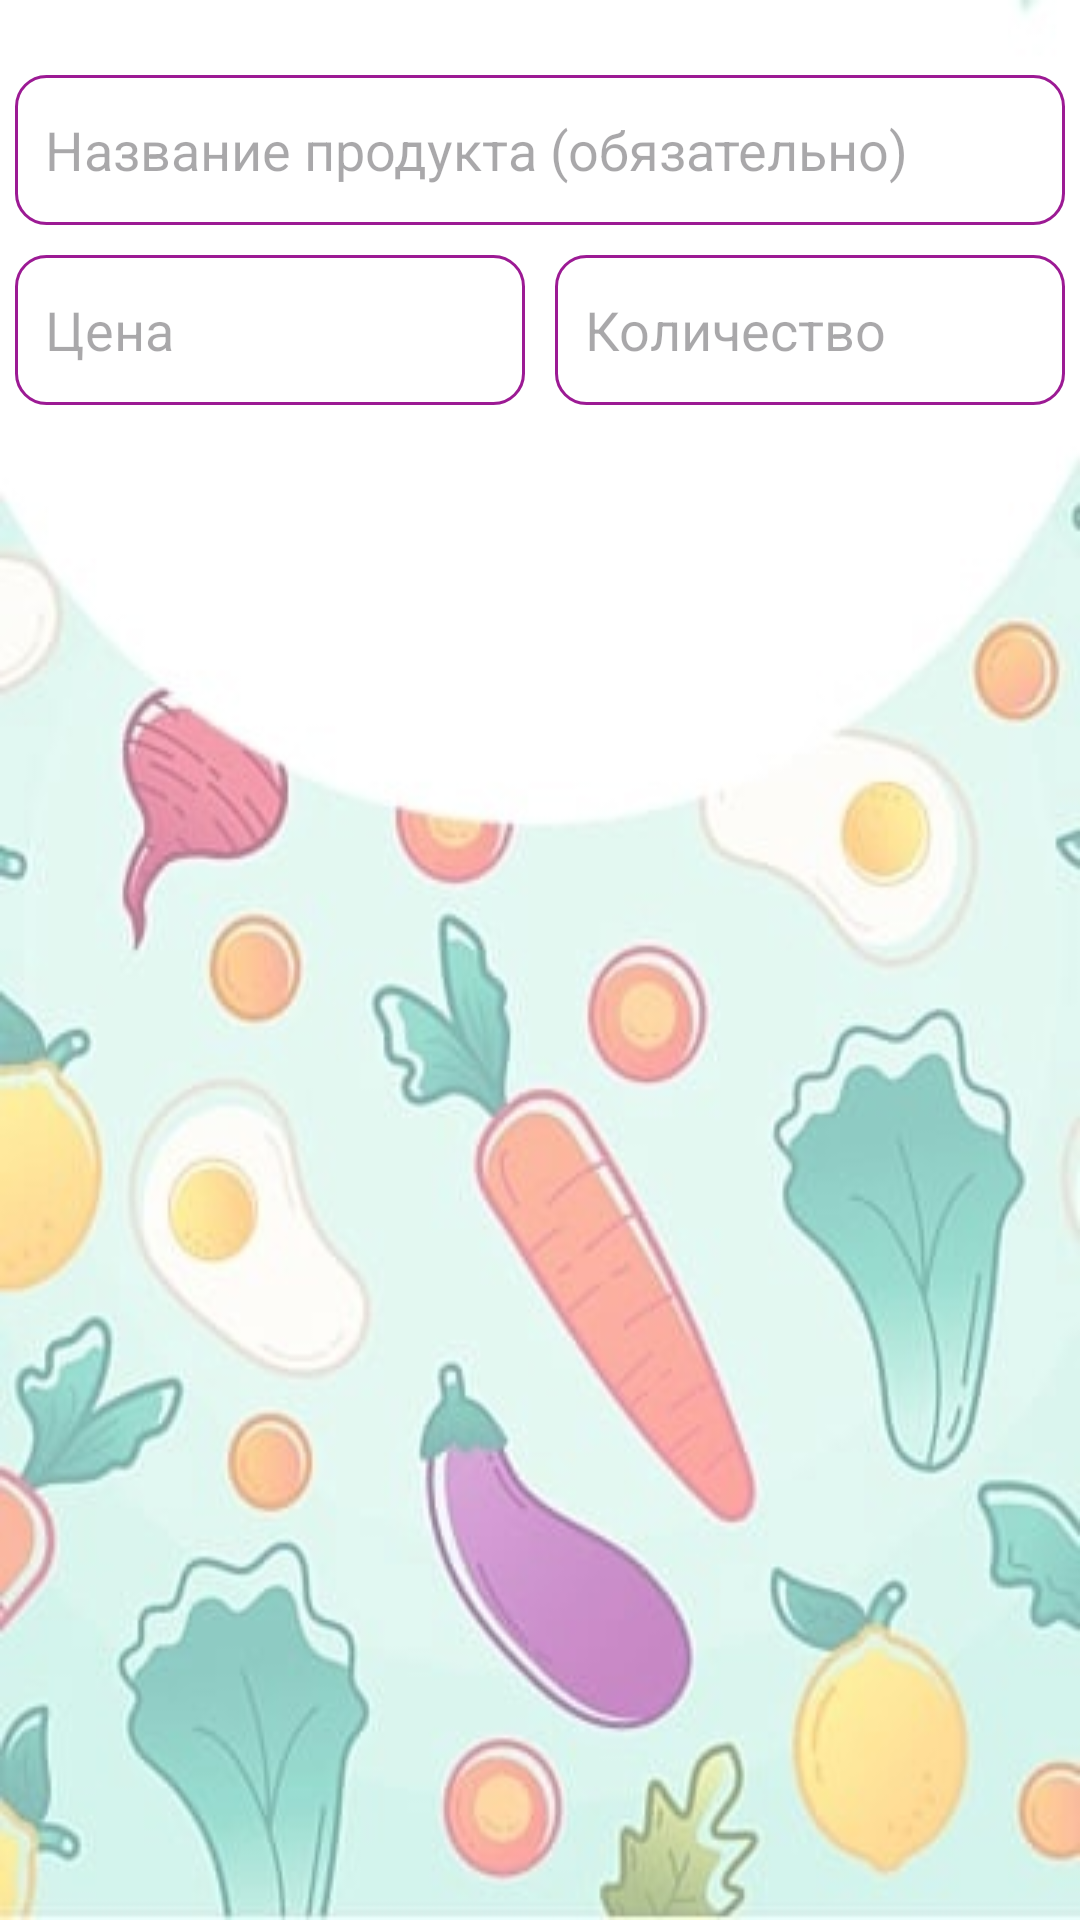

Here is an Android app screen rendered from its layout file. Give the layout XML and the strings, colors and styles it references.
<!-- AndroidManifest.xml: application theme Base.Theme.ProductsList -->
<!-- res/layout/activity_add_products_to_list.xml -->
<?xml version="1.0" encoding="utf-8"?>
<RelativeLayout xmlns:android="http://schemas.android.com/apk/res/android"
    xmlns:app="http://schemas.android.com/apk/res-auto"
    xmlns:tools="http://schemas.android.com/tools"
    android:layout_width="match_parent"
    android:layout_height="match_parent"
    tools:context=".AddProductsToListActivity"
    android:background="@drawable/ic_background_image">

    <EditText
        android:layout_width="350dp"
        android:layout_height="50dp"
        android:id="@+id/etProductName"
        android:hint="@string/addProductName"
        android:layout_centerHorizontal="true"
        android:layout_marginTop="25dp"
        android:background="@drawable/border_edit_text"
        android:paddingStart="10dp"/>

    <LinearLayout
        android:layout_width="wrap_content"
        android:layout_height="wrap_content"
        android:id="@+id/etUnnecessaryParams"
        android:layout_below="@+id/etProductName"
        android:orientation="horizontal"
        android:layout_centerHorizontal="true"
        android:layout_marginTop="10dp"
        android:gravity="center">

        <EditText   android:id="@+id/etPrice"
            android:layout_width="170dp"
            android:layout_height="50dp"
            android:hint="@string/addPrice"
            android:layout_marginRight="5dp"
            android:background="@drawable/border_edit_text"
            android:paddingStart="10dp"/>

        <EditText
            android:id="@+id/etAmount"
            android:layout_width="170dp"
            android:layout_height="50dp"
            android:hint="@string/addAmount"
            android:layout_marginLeft="5dp"
            android:background="@drawable/border_edit_text"
            android:paddingStart="10dp"/>
    </LinearLayout>

    <androidx.appcompat.widget.AppCompatButton
        android:layout_width="350dp"
        android:layout_height="50dp"
        android:id="@+id/btnAddProduct"
        android:layout_below="@+id/etUnnecessaryParams"
        android:layout_centerHorizontal="true"
        android:layout_marginTop="15dp"
        android:background="@drawable/button_corners"
        android:text="@string/btnAddProduct"
        android:textColor="@color/white"/>

    <androidx.appcompat.widget.AppCompatButton
        android:layout_width="350dp"
        android:layout_height="50dp"
        android:id="@+id/btnToList"
        android:layout_below="@+id/btnAddProduct"
        android:layout_centerHorizontal="true"
        android:layout_marginTop="10dp"
        android:background="@drawable/button_corners"
        android:text="@string/btnToList"
        android:textColor="@color/white"/>

</RelativeLayout>
<!-- resources referenced by this layout -->
<resources>
  <color name="white">#FFFFFFFF</color>
  <!-- drawable border_edit_text (drawable) -->
  <?xml version="1.0" encoding="utf-8"?>
  <shape xmlns:android="http://schemas.android.com/apk/res/android">
      <corners android:radius="10dp" />
      <stroke
          android:width="1dp"
          android:color="@color/purple" />
      <solid android:color="@color/white" />
  </shape>
  <!-- drawable ic_background_image: jpg bitmap (drawable, 33625 bytes) -->
  <string name="addAmount">Количество</string>
  <string name="addPrice">Цена</string>
  <string name="addProductName">Название продукта (обязательно)</string>
  <string name="btnAddProduct">Добавить продукт</string>
  <string name="btnToList">К списку</string>
  <style name="Base.Theme.ProductsList" parent="Theme.Material3.DayNight.NoActionBar">
          
          &gt;
      </style>
  <color name="purple">#9c1a94</color>
</resources>
